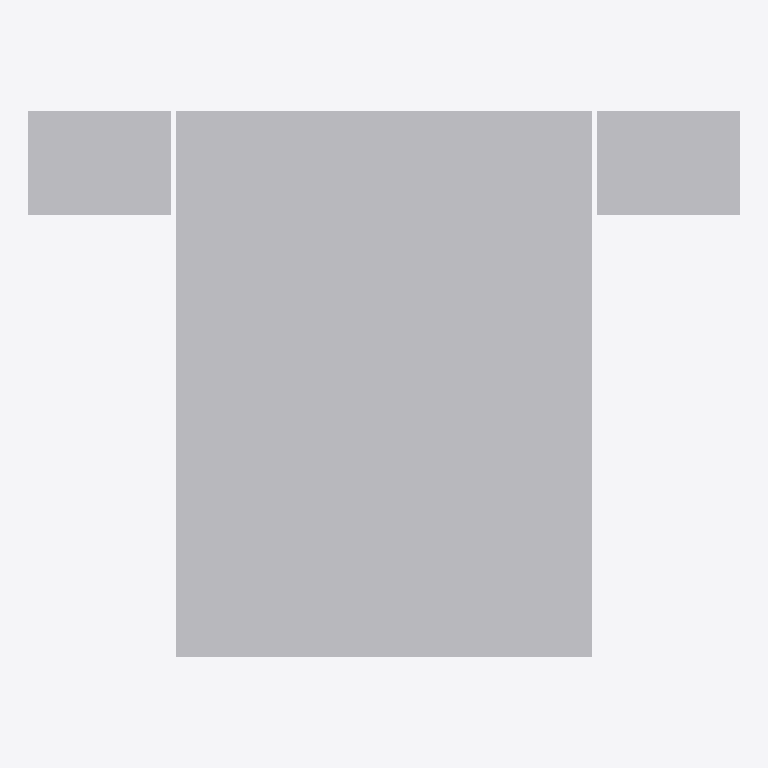
Plan cut of the same IFC building model at storey 'Level 1' (level 0.00 m, cut at 1.40 m), seen from above with north up, elements coloured by IFC class: 3 other elements (light grey). No cut surface shows.
Extent 2.8 m × 2.1 m × 1.1 m (x, y, z). Storeys (1): Level 1 at 0.00 m. Elements (3): 3 IfcFurniture.

HEADER;
FILE_DESCRIPTION(('ViewDefinition [CoordinationView]'),'2;1');
FILE_NAME('','2026-11-06T12:36:01',(''),(''),'IfcOpenShell 0.8.0','IfcOpenShell 0.8.0','');
FILE_SCHEMA(('IFC4'));
ENDSEC;
DATA;
#9=IFCPROJECT('2RX5aRwhD2TQqvx_AONCnX',$,'Project',$,$,$,$,(#8),#5);
#10=IFCSITE('05WuCaqLDEfuZWLEkgvQhZ',$,'Site',$,$,$,$,$,.ELEMENT.,$,$,$,$,$);
#12=IFCBUILDING('0qvnmlPg5A0us5cI7PWpvw',$,'Building',$,$,$,$,$,.ELEMENT.,$,$,$);
#16=IFCBUILDINGSTOREY('1s6aSNPZb1kucrxku3mKhh',$,'Level 1',$,$,#24,$,$,.ELEMENT.,0.0);
#19=IFCFURNITURE('2KFpG8YG5F0fNqGM_pmP7M',$,$,$,$,#51,#56,$,.BED.);
#20=IFCFURNITURE('3_viH5gxT6nvlrfoENkduO',$,$,$,'Nightstand',#62,#67,$,.USERDEFINED.);
#21=IFCFURNITURE('0mHzbAj8H5oRs5VlRjQlop',$,$,$,'Nightstand',#72,#77,$,.USERDEFINED.);
ENDSEC;
